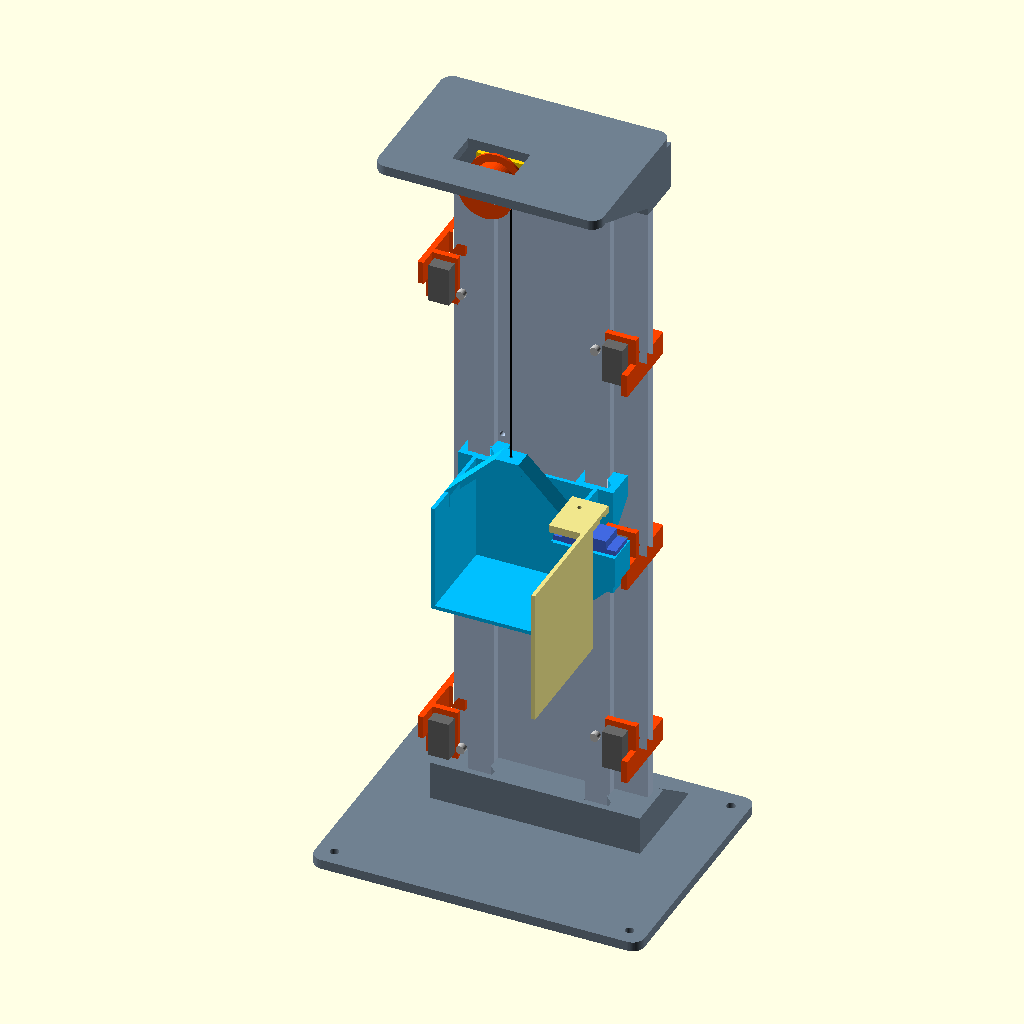
Cell 1: rendered with the file's own defaults.
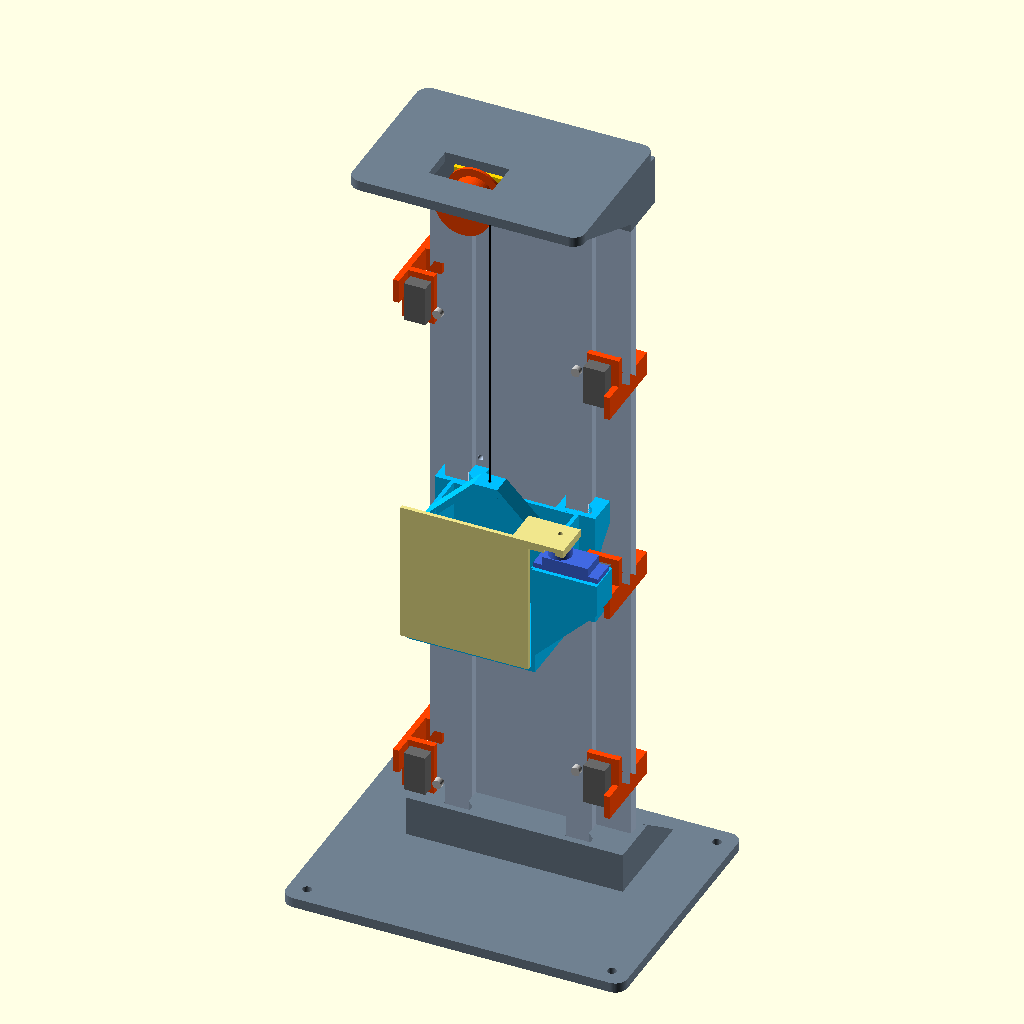
Cell 2: porta_aberta = false (everything else at default).
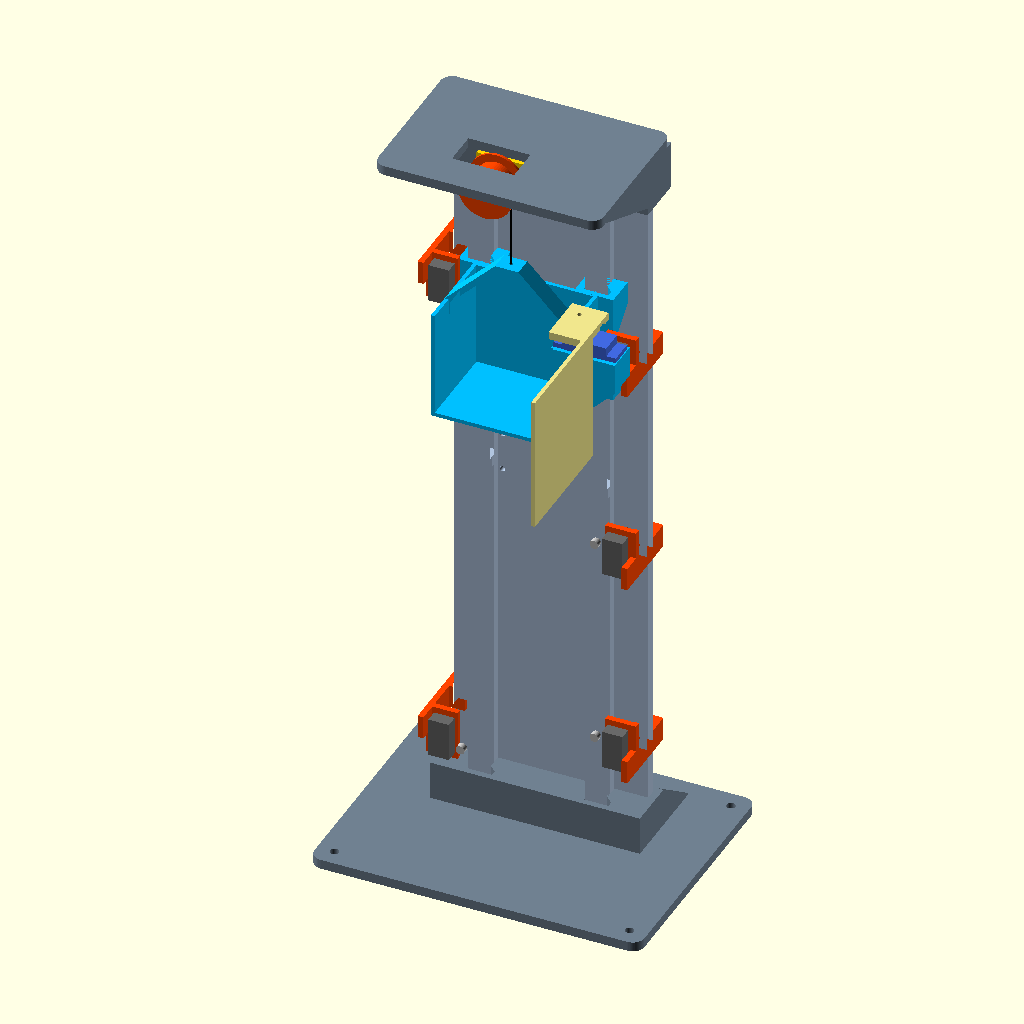
Cell 3: the same model with andar_mostrado = 2.
The same orthographic view direction (rotation 55°, 0°, 25°; colour scheme Cornfield) for every cell, with the view re-fitted per cell, so scale and position can differ between cells.
OpenSCAD source file elevador/arquivo/versoes/v2_2026-11-18_porta-com-servo/mecanica-impressa/elevador_impresso.scad:
// Mini elevador didatico de tres andares - versao com estrutura toda impressa
// Sem varoes: a torre e uma coluna em dois segmentos com trilhos em cauda de
// andorinha; a cabine corre nos trilhos e o motor TT fica sob o teto.
//
// Uso:  openscad -D "part=\"segmento\"" -o stl/segmento.stl elevador_impresso.scad
// Pecas: base, segmento, emenda, cabeca, cabine, porta, grampo, tambor, gabarito, montagem
//
// Unidades em mm. X = largura, Y = frente(-)/fundo(+), Z = altura.
// A face da frente da coluna fica em y = 0.
// COTAS DO MOTOR TT E DA MICROCHAVE SAO NOMINAIS: imprimir "gabarito" antes.

part = "montagem";
andar_mostrado = 1;

$fn = 64;
eps = 0.01;

// ---------- Coluna ----------
col_w    = 100;          // largura da coluna
col_t    = 5;            // espessura
seg_len  = 195;          // comprimento de cada segmento (dois iguais)
rail_x   = 30;           // posicao dos dois trilhos
rail_h   = 14;           // altura total do trilho
fit_slide = 0.35;        // folga do trilho na sapata da cabine
fit_sock  = 0.3;         // folga da coluna nos encaixes da base e da cabeca
lock_d   = 2.8;          // furo onde o M3 abre rosca
pass_d   = 3.4;          // furo passante de M3
lock_x   = 25;           // furos de trava da coluna
lock_z   = 10;           // distancia dos furos ate a ponta do segmento

// ---------- Percurso ----------
floor_pitch = 110;
overtravel  = 14;
limit_gap   = 8;

// ---------- Base e cabeca ----------
plate_t  = 5;
sock_h_base = 20;        // profundidade do encaixe na base
sock_h_top  = 25;        // profundidade do encaixe na cabeca (parede do motor)
base_x   = 170;  base_y0 = -85;  base_y1 = 45;
sock_x   = 108;          // largura do bloco de encaixe da base
head_x   = 116;          // largura da cabeca
head_y0  = -72;
sock_y0  = -(rail_h + 3.5);
sock_y1  = col_t + 3.5;

// ---------- Motor TT (nominal, conferir) ----------
tt_w = 22.5;  tt_t = 18.8;  tt_front = 11.25;  tt_gear_len = 37;  tt_len = 65;
tt_shaft_d = 5.4;  tt_flat = 3.7;  tt_shaft_l = 9;
tt_hole_dx = 20.3;  tt_hole_sp = 17.5;

// ---------- Tambor ----------
drum_r = 10;  drum_w = 14;  flange_r = 14;  string_d = 0.6;

// ---------- Cabine ----------
cab_w = 64;  cab_d = 48;  cab_h = 57;  cab_wall = 2;
shoe_w = 20;  shoe_h = 12;
cab_gap = 2;             // folga entre o trilho e o fundo da cabine
cam_h = 3.5;  cam_len = 16;  cam_w = 10;  cam_z = 28;
cam_y = -9;              // centro do ressalto lateral, medido do fundo da cabine

// ---------- Porta com servo (nominal tipo SG90, conferir) ----------
servo_l      = 23.2;     // comprimento do corpo, com folga
servo_w      = 12.6;     // largura do corpo, com folga
servo_tab_sp = 27.8;     // entre os dois furos das abas
servo_axis   = 6.2;      // do fim do corpo ate o eixo
servo_horn_z = 13.5;     // do apoio das abas ate o topo do braco (horn)
porta_t      = 2;
porta_gap    = 2.5;      // folga entre a frente da cabine e a porta
porta_aberta = true;     // posicao da porta na vista de montagem

// ---------- Microchave (nominal tipo KW12, conferir) ----------
sw_hole_sp = 9.5;
clip_h = 12;  tab_h = 26;

// ---------- Cotas derivadas ----------
xs        = -(drum_r + string_d/2);
cab_y     = -(rail_h + cab_gap);                    // fundo da cabine na montagem
motor_y   = sock_y0 - tt_t;                          // face do motor voltada ao tambor
string_y  = motor_y - 0.5 - drum_w/2;                // plano do fio
motor_zc  = -(tt_w/2 + 0.5);                         // eixo do motor abaixo do teto
col_z0    = plate_t;
col_top   = col_z0 + 2*seg_len;                      // topo da coluna = face inferior do teto
z_batente = plate_t + sock_h_base;
z_terreo  = z_batente + overtravel;
handle_top = cab_h + (cab_w/2 - 6);
servo_x0  = cab_w/2 + 3;                             // inicio do alojamento do servo
servo_yf  = -cab_d;                                // frente da cabine (coordenada local)
servo_yc  = -cab_d + 7.2;                           // linha de centro do servo
porta_px  = servo_x0 + servo_axis;                   // eixo da porta
porta_za  = cab_h + servo_horn_z;                    // face inferior do braco da porta
function z_andar(i) = z_terreo + i*floor_pitch;

// ============================================================
// Perfis
// ============================================================

// trilho em cauda de andorinha; y do perfil = distancia da face da coluna
module perfil_trilho(c = 0) {
    offset(delta = c) polygon([
        [-2.5, -eps], [-2.5, 8], [-6, 11.5], [-6, rail_h],
        [6, rail_h], [6, 11.5], [2.5, 8], [2.5, -eps]]);
}

// vao (visto de cima) que recebe a coluna com os dois trilhos
module vao_coluna(c) {
    translate([-col_w/2 - c, -c]) square([col_w + 2*c, col_t + 2*c]);
    for (sx = [-1, 1]) translate([sx*rail_x, 0]) mirror([0, 1]) perfil_trilho(c);
}

// ============================================================
// Pecas
// ============================================================

module placa(x, y0, y1, t, r = 6) {
    hull() for (sx = [-1, 1], yy = [y0 + r, y1 - r])
        translate([sx*(x/2 - r), yy, 0]) cylinder(r = r, h = t);
}

// Segmento da coluna, na posicao de impressao: costas na mesa, trilhos para cima.
module segmento() {
    difference() {
        union() {
            translate([-col_w/2, 0, 0]) cube([col_w, seg_len, col_t]);
            for (sx = [-1, 1]) translate([sx*rail_x, seg_len, col_t])
                rotate([90, 0, 0]) linear_extrude(seg_len) perfil_trilho();
        }
        for (sx = [-1, 1], yy = [lock_z, seg_len - lock_z])
            translate([sx*lock_x, yy, -eps]) cylinder(d = lock_d, h = col_t + 1);
    }
}

module segmento_montado(z0) {
    translate([0, col_t, z0]) rotate([90, 0, 0]) segmento();
}

module base() {
    difference() {
        union() {
            placa(base_x, base_y0, base_y1, plate_t);
            translate([-sock_x/2, sock_y0, 0]) cube([sock_x, sock_y1 - sock_y0, z_batente]);
            // escoras atras da coluna
            for (xx = [-sock_x/2, -1.5, sock_x/2 - 3]) hull() {
                translate([xx, sock_y1 - eps, plate_t]) cube([3, eps, sock_h_base]);
                translate([xx, sock_y1, plate_t - eps]) cube([3, 28, eps]);
            }
        }
        translate([0, 0, plate_t]) linear_extrude(sock_h_base + 1) vao_coluna(fit_sock);
        for (sx = [-1, 1]) translate([sx*lock_x, col_t, plate_t + lock_z])
            rotate([-90, 0, 0]) cylinder(d = pass_d, h = 10);
        for (sx = [-1, 1], yy = [base_y0 + 9, base_y1 - 9])
            translate([sx*(base_x/2 - 9), yy, -eps]) cylinder(d = 4.5, h = plate_t + 1);
    }
}

// Emenda parafusada nas costas, entre os dois segmentos. Imprime deitada.
module emenda() {
    h = 80;
    difference() {
        union() {
            translate([-40, 0, 0]) cube([80, h, 4]);
            for (xx = [-12, 9]) translate([xx, 0, 4 - eps]) cube([3, h, 6]);
        }
        for (sx = [-1, 1], s = [-1, 1])
            translate([sx*lock_x, h/2 + s*lock_z, -eps]) cylinder(d = pass_d, h = 6);
    }
}

// Cabeca: encaixe da coluna, teto em balanco e fixacao do motor.
// Modelada na posicao de montagem (z = 0 na face inferior do teto);
// imprime de cabeca para baixo, com o teto na mesa.
module cabeca() {
    difference() {
        union() {
            translate([0, 0, 0]) placa(head_x, head_y0, sock_y1, plate_t);
            translate([-head_x/2, sock_y0, -sock_h_top]) cube([head_x, sock_y1 - sock_y0, sock_h_top + eps]);
            for (sx = [-1, 1]) scale([sx, 1, 1]) hull() {
                translate([head_x/2 - 3, sock_y0, -sock_h_top + 4]) cube([3, eps, sock_h_top - 4]);
                translate([head_x/2 - 3, head_y0 + 8, -eps]) cube([3, sock_y0 - head_y0 - 8, eps]);
            }
        }
        translate([0, 0, -sock_h_top - 1]) linear_extrude(sock_h_top + 1) vao_coluna(fit_sock);
        for (sx = [-1, 1]) translate([sx*lock_x, col_t, -lock_z])
            rotate([-90, 0, 0]) cylinder(d = pass_d, h = 10);
        // dois furos onde os M3 do motor abrem rosca
        for (s = [-1, 1]) translate([xs + tt_hole_dx, sock_y0 - eps, motor_zc + s*tt_hole_sp/2])
            rotate([-90, 0, 0]) cylinder(d = lock_d, h = 12);
        // alivio para segundo eixo e ressalto da carcaca
        hull() for (xx = [xs, xs + 13]) translate([xx, sock_y0 - eps, motor_zc])
            rotate([-90, 0, 0]) cylinder(d = 9, h = 10);
        // abertura para a flange do tambor
        translate([xs - flange_r - 2, string_y - drum_w/2 - 2, -eps])
            cube([2*flange_r + 4, drum_w + 4, plate_t + 1]);
    }
}

// Suporte do servo na lateral direita da cabine: bloco com cunha de 45 graus
// (imprime sem suporte) e alojamento vazado onde o servo entra por cima.
module suporte_servo() {
    x0 = cab_w/2 - 1;  x1 = servo_x0 + servo_l + 5;  w = servo_w + 4;  bh = 16;
    translate([x0, servo_yc - w/2, cab_h - bh]) cube([x1 - x0, w, bh]);
    hull() {
        translate([x0, servo_yc - w/2, cab_h - bh - eps]) cube([x1 - x0, w, eps]);
        translate([x0, servo_yc - w/2, cab_h - bh - (x1 - x0)]) cube([eps, w, eps]);
    }
}
module corte_servo() {
    translate([servo_x0, servo_yc - servo_w/2, -1]) cube([servo_l, servo_w, cab_h + 2]);
    for (s = [-1, 1]) translate([servo_x0 + servo_l/2 + s*servo_tab_sp/2, servo_yc, cab_h - 8])
        cylinder(d = 1.7, h = 9);
}

// Porta, na posicao fechada e em coordenadas da cabine. O braco de cima
// recebe o horn do servo num rebaixo e e preso pelo parafuso central.
module porta() {
    yp0 = servo_yf - porta_gap - porta_t;
    difference() {
        union() {
            translate([-cab_w/2 - 1, yp0, 4])
                cube([porta_px - 10.5 + cab_w/2 + 1, porta_t, porta_za]);
            translate([porta_px - 19, yp0, porta_za]) cube([26, servo_yc + 7 - yp0, 4]);
        }
        translate([porta_px, servo_yc, porta_za - eps]) cylinder(d = 2.4, h = 6);
        translate([0, 0, porta_za - eps]) linear_extrude(1.7) hull() {
            translate([porta_px, servo_yc]) circle(d = 7.9);
            translate([porta_px, servo_yc - 14.5]) circle(d = 5);
        }
    }
}

module porta_montada() {
    translate([porta_px, servo_yc, 0]) rotate([0, 0, porta_aberta ? 90 : 0])
        translate([-porta_px, -servo_yc, 0]) color("khaki") porta();
    color("royalblue") {
        translate([servo_x0, servo_yc - servo_w/2 + 0.2, cab_h - 15.9]) cube([servo_l - 0.4, servo_w - 0.4, 22.7]);
        translate([servo_x0 - 4.5, servo_yc - servo_w/2 + 0.2, cab_h]) cube([servo_l + 9, servo_w - 0.4, 2.5]);
        translate([porta_px, servo_yc, cab_h + 6.8]) cylinder(d = 11.5, h = 4);
    }
}

module perfil_alca() {
    hw = cab_w/2;
    polygon([[-hw, 0], [-hw, cab_h], [-6, handle_top], [6, handle_top], [hw, cab_h], [hw, 0]]);
}

// Cabine: fundo externo em y = 0, caixa para -y, sapatas para +y.
module cabine() {
    hw = cab_w/2;
    shoe_d = rail_h + cab_gap - 1;
    alca_y = string_y - cab_y;
    module canal(c) {
        for (sx = [-1, 1]) translate([sx*rail_x, rail_h + cab_gap]) mirror([0, 1]) perfil_trilho(c);
    }
    difference() {
        union() {
            translate([-hw, -cab_d, 0]) cube([cab_w, cab_d, cab_wall]);
            for (xx = [-hw, hw - cab_wall]) translate([xx, -cab_d, 0]) cube([cab_wall, cab_d, cab_h]);
            translate([-hw, -cab_wall, 0]) cube([cab_w, cab_wall, cab_h]);
            // sapatas e cunha de apoio da sapata superior
            for (sx = [-1, 1]) translate([sx*rail_x - shoe_w/2, -1, 0]) {
                cube([shoe_w, shoe_d + 1, shoe_h]);
                translate([0, 0, cab_h - shoe_h]) cube([shoe_w, shoe_d + 1, shoe_h]);
                hull() {
                    translate([0, 0, cab_h - shoe_h - eps]) cube([shoe_w, shoe_d + 1, eps]);
                    translate([0, 0, cab_h - shoe_h - shoe_d]) cube([shoe_w, eps, eps]);
                }
            }
            // alca do fio
            translate([0, alca_y + 5, 0]) rotate([90, 0, 0]) linear_extrude(10) intersection() {
                difference() { perfil_alca(); offset(delta = -3) perfil_alca(); }
                translate([-hw, cab_h - 8]) square([cab_w, cab_w]);
            }
            suporte_servo();
            // ressaltos laterais das microchaves
            for (sx = [-1, 1]) scale([sx, 1, 1]) translate([hw - eps, cam_y + cam_w/2, 0])
                rotate([90, 0, 0]) linear_extrude(cam_w) polygon([
                    [0, cam_z - cam_len/2 - cam_h], [cam_h, cam_z - cam_len/2],
                    [cam_h, cam_z + cam_len/2],     [0, cam_z + cam_len/2 + cam_h]]);
        }
        corte_servo();
        // canais: justos nas sapatas, folgados no trecho da cunha
        translate([0, 0, -eps]) linear_extrude(shoe_h + 2*eps) canal(fit_slide);
        translate([0, 0, cab_h - shoe_h]) linear_extrude(shoe_h + eps) canal(fit_slide);
        translate([0, 0, shoe_h]) linear_extrude(cab_h - 2*shoe_h) canal(fit_slide + 1);
        translate([0, alca_y, handle_top - 5]) cylinder(d = 2, h = 8);
    }
}

// Grampo que prende na borda da coluna e leva uma microchave.
// Modelado para a borda direita (x = +col_w/2); de cabeca para baixo serve a esquerda.
module grampo() {
    e = col_w/2;
    difference() {
        union() {
            linear_extrude(clip_h) {
                translate([e - 7, col_t + 0.2]) square([11, 3.3]);          // garra de tras
                translate([e + 0.3, -3]) square([3.7, col_t + 6.5]);        // alma
                translate([e - 7, -3]) square([11, 2.8]);                   // garra da frente
                translate([e + 1, cab_y + cam_y - 6.4]) square([3, -(cab_y + cam_y - 6.4) - 3 + eps]);
            }
            // aba da microchave
            translate([e - 12, cab_y + cam_y + 3.3, 0]) cube([16, 3, tab_h]);
        }
        translate([e - 3.5, col_t, clip_h/2]) rotate([-90, 0, 0]) cylinder(d = lock_d, h = 6);
        // rasgos para M2 com porca: ajuste fino da distancia ao ressalto
        for (s = [-1, 1]) hull() for (xx = [e - 5.5, e - 1.5])
            translate([xx, cab_y + cam_y + 2, tab_h/2 + s*sw_hole_sp/2])
                rotate([-90, 0, 0]) cylinder(d = 2.3, h = 6);
    }
}

module furo_eixo_tt(h) {
    intersection() {
        cylinder(d = tt_shaft_d + 0.3, h = h);
        translate([-tt_shaft_d, -(tt_flat + 0.25)/2, 0]) cube([2*tt_shaft_d, tt_flat + 0.25, h]);
    }
}

module tambor() {
    difference() {
        rotate_extrude() polygon([
            [0, 0], [flange_r, 0], [flange_r, 1.5], [drum_r, 1.5],
            [drum_r, drum_w - 5.5], [flange_r, drum_w - 1.5], [flange_r, drum_w], [0, drum_w]]);
        translate([0, 0, -eps]) furo_eixo_tt(tt_shaft_l + 0.5);
        cylinder(d = 2.4, h = drum_w + 1);
        translate([drum_r + 1.5, 0, drum_w - 7]) cylinder(d = 1.8, h = 8);
    }
}

// Corpo de prova: trilho + sapata (o encaixe mais critico), coluna na fenda
// do grampo, eixo e furacao do motor, parafusos.
module gabarito() {
    // trecho de coluna com um trilho
    translate([-15, 0, 0]) cube([30, 25, col_t]);
    translate([0, 25, col_t]) rotate([90, 0, 0]) linear_extrude(25) perfil_trilho();
    // sapata de teste
    translate([32, 0, 0]) difference() {
        translate([-shoe_w/2, 0, 0]) cube([shoe_w, rail_h + 4, 12]);
        translate([0, rail_h + 4 + eps, -eps]) mirror([0, 1, 0]) linear_extrude(13) perfil_trilho(fit_slide);
    }
    // barra de furos e padrao do motor
    translate([-15, -34, 0]) difference() {
        union() {
            cube([64, 14, 10]);
            translate([0, 14 - eps, 0]) cube([44, 16, 3]);
        }
        translate([8, 7, -eps])  furo_eixo_tt(12);
        translate([18, 7, -eps]) cylinder(d = pass_d, h = 12);
        translate([26, 7, -eps]) cylinder(d = lock_d, h = 12);
        translate([34, 7, -eps]) cylinder(d = 2.3, h = 12);
        translate([44, -eps, 4]) cube([col_t + 0.4, 15, 7]);                // fenda do grampo
        translate([10, 18, -eps]) rotate([0, 0, 0]) {
            cylinder(d = 9, h = 5);
        }
    }
    // padrao do motor em chapa separada (eixo + dois furos)
    translate([-15, -64, 0]) difference() {
        cube([40, 26, 3]);
        translate([9, 13, -eps]) {
            cylinder(d = 9, h = 5);
            for (s = [-1, 1]) translate([tt_hole_dx, s*tt_hole_sp/2, 0]) cylinder(d = 3.2, h = 5);
        }
    }
}

// ============================================================
// Montagem (apenas visualizacao)
// ============================================================

module motor_tt_ref() {
    color("gold") {
        translate([xs - tt_front, motor_y, motor_zc - tt_w/2]) cube([tt_gear_len, tt_t, tt_w]);
        translate([xs - tt_front + tt_gear_len, motor_y + tt_t/2, motor_zc])
            rotate([0, 90, 0]) cylinder(d = 20, h = tt_len - tt_gear_len);
    }
}

module sensor(z_centro, lado) {
    translate([0, 0, z_centro]) scale([lado, 1, lado]) translate([0, 0, -tab_h/2]) {
        color("orangered") grampo();
        color("dimgray") translate([col_w/2 - 10.6, cab_y + cam_y - 3.2, tab_h/2 - 10]) cube([10.6, 6.4, 20]);
        color("silver") translate([col_w/2 - 15.5, cab_y + cam_y - 1.5, tab_h/2 + 4])
            rotate([-90, 0, 0]) cylinder(d = 4.5, h = 3);
    }
}

module montagem() {
    zc = z_andar(andar_mostrado);
    color("slategray") base();
    color("lightsteelblue") segmento_montado(col_z0);
    color("lightsteelblue") segmento_montado(col_z0 + seg_len);
    color("slategray") translate([0, col_t, col_z0 + seg_len + 40]) rotate([-90, 0, 0]) emenda();
    translate([0, 0, col_top]) {
        color("slategray") cabeca();
        motor_tt_ref();
        color("orangered") translate([xs, motor_y - 0.5, motor_zc]) rotate([90, 0, 0]) tambor();
    }
    color("deepskyblue") translate([0, cab_y, zc]) cabine();
    translate([0, cab_y, zc]) porta_montada();
    color("black") translate([0, string_y, zc + handle_top])
        cylinder(d = 1, h = col_top + motor_zc - zc - handle_top);
    for (i = [0 : 2]) sensor(z_andar(i) + cam_z, 1);
    sensor(z_andar(0) + cam_z - cam_len/2 - cam_h - limit_gap, -1);
    sensor(z_andar(2) + cam_z + cam_len/2 + cam_h + limit_gap, -1);
}

if (part == "base") base();
else if (part == "segmento") segmento();
else if (part == "emenda") emenda();
else if (part == "cabeca") rotate([180, 0, 0]) cabeca();
else if (part == "cabine") cabine();
else if (part == "grampo") grampo();
else if (part == "porta") rotate([90, 0, 0]) porta();
else if (part == "tambor") tambor();
else if (part == "gabarito") gabarito();
else montagem();

echo(str("altura_total=", col_top + plate_t, " z_terreo=", z_terreo, " z_2andar=", z_andar(2),
         " batente_sup=", col_top + motor_zc - flange_r - handle_top, " fio_y=", string_y));
Parameter table extracted from the source (name, type, default, range or options):
part: string, default "montagem"
andar_mostrado: number, default 1
eps: number, default 0.01
col_w: number, default 100
col_t: number, default 5
seg_len: number, default 195
rail_x: number, default 30
rail_h: number, default 14
fit_slide: number, default 0.35
fit_sock: number, default 0.3
lock_d: number, default 2.8
pass_d: number, default 3.4
lock_x: number, default 25
lock_z: number, default 10
floor_pitch: number, default 110
overtravel: number, default 14
limit_gap: number, default 8
plate_t: number, default 5
sock_h_base: number, default 20
sock_h_top: number, default 25
sock_x: number, default 108
head_x: number, default 116
head_y0: number, default -72
cab_gap: number, default 2
cam_y: number, default -9
servo_l: number, default 23.2
servo_w: number, default 12.6
servo_tab_sp: number, default 27.8
servo_axis: number, default 6.2
servo_horn_z: number, default 13.5
porta_t: number, default 2
porta_gap: number, default 2.5
porta_aberta: bool, default true
sw_hole_sp: number, default 9.5
